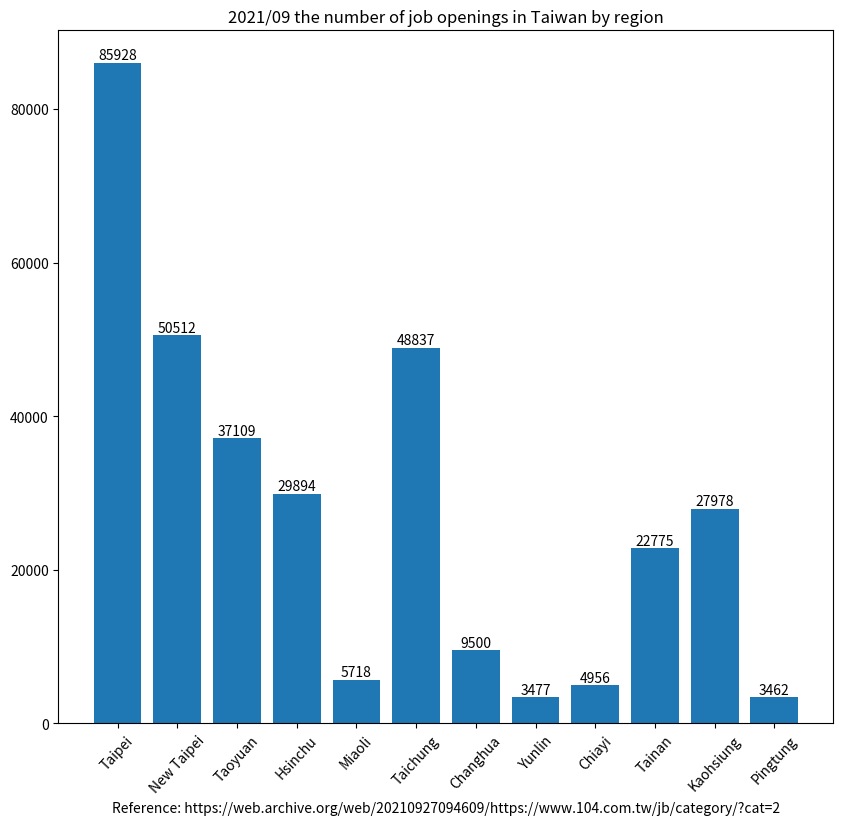

Write the Python code that produced this figure.
import matplotlib.pyplot as plt

region_num = [1, 2, 3, 4, 5, 6, 7, 8, 9, 10, 11, 12]
position_vacancies = [85928, 50512, 37109, 29894, 5718, 48837, 9500,
                      3477, 4956, 22775, 27978, 3462]

label = ["Taipei", "New Taipei", "Taoyuan", "Hsinchu", "Miaoli", "Taichung", "Changhua",
         "Yunlin", "Chiayi", "Tainan", "Kaohsiung", "Pingtung"]

fig, ax = plt.subplots(figsize=(10, 9))  # [1]
plt.xticks(region_num, labels=label, rotation=47)
# plt.yticks([0, 250, 300, 350, 400, 450, 500, 550])

plot = ax.bar(region_num, position_vacancies)

for rect in plot:
    height = rect.get_height()
    ax.text(rect.get_x() + rect.get_width() / 2., 1.002 * height,
            '%d' % int(height), ha='center', va='bottom')

plt.title("2021/09 the number of job openings in Taiwan by region")

# plt.ylabel("")
plt.xlabel("Reference: https://web.archive.org/web/20210927094609/https://www.104.com.tw/jb/category/?cat=2")

# plt.ylim(280, 560)

plt.show()
